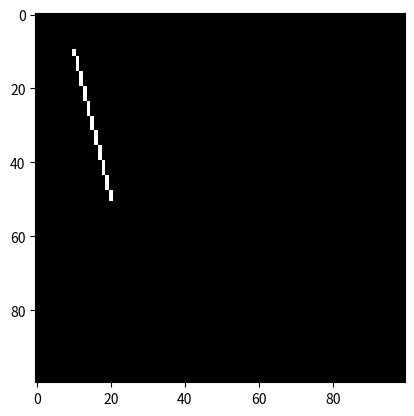

Reproduce this figure in Python.
import numpy as np
import matplotlib.pyplot as plt

grid = np.zeros((100, 100))

def drawPixel(x, y):
  grid[x][y] = 255

def drawLineH(x0, y0, x1, y1):
  if(x0 > x1):
    x0, x1 = x1, x0
    y0, y1 = y1, y0

  dx = x1 - x0
  dy = y1 - y0

  dirs = -1 if dy < 0 else 1
  dy *= dirs

  if dx != 0:
    y = y0
    p = 2*dy - dx
    for i in range(dx + 1):
      drawPixel(x0 + i, y)
      if p >= 0:
        y += dirs
        p = p - 2*dx
      p = p + 2*dy

def drawLineV(x0, y0, x1, y1):
  if(y0 > y1):
    x0, x1 = x1, x0
    y0, y1 = y1, y0

  dx = x1 - x0
  dy = y1 - y0

  dirs = -1 if dx < 0 else 1
  dx *= dirs

  if dy != 0:
    x = x0
    p = 2*dx - dy
    for i in range(dy + 1):
      drawPixel(x, y0 + i)
      if p >= 0:
        x += dirs
        p = p - 2*dy
      p = p + 2*dx

drawLineH(10, 10, 50, 20)
plt.imshow(grid, cmap='gray')
plt.show()